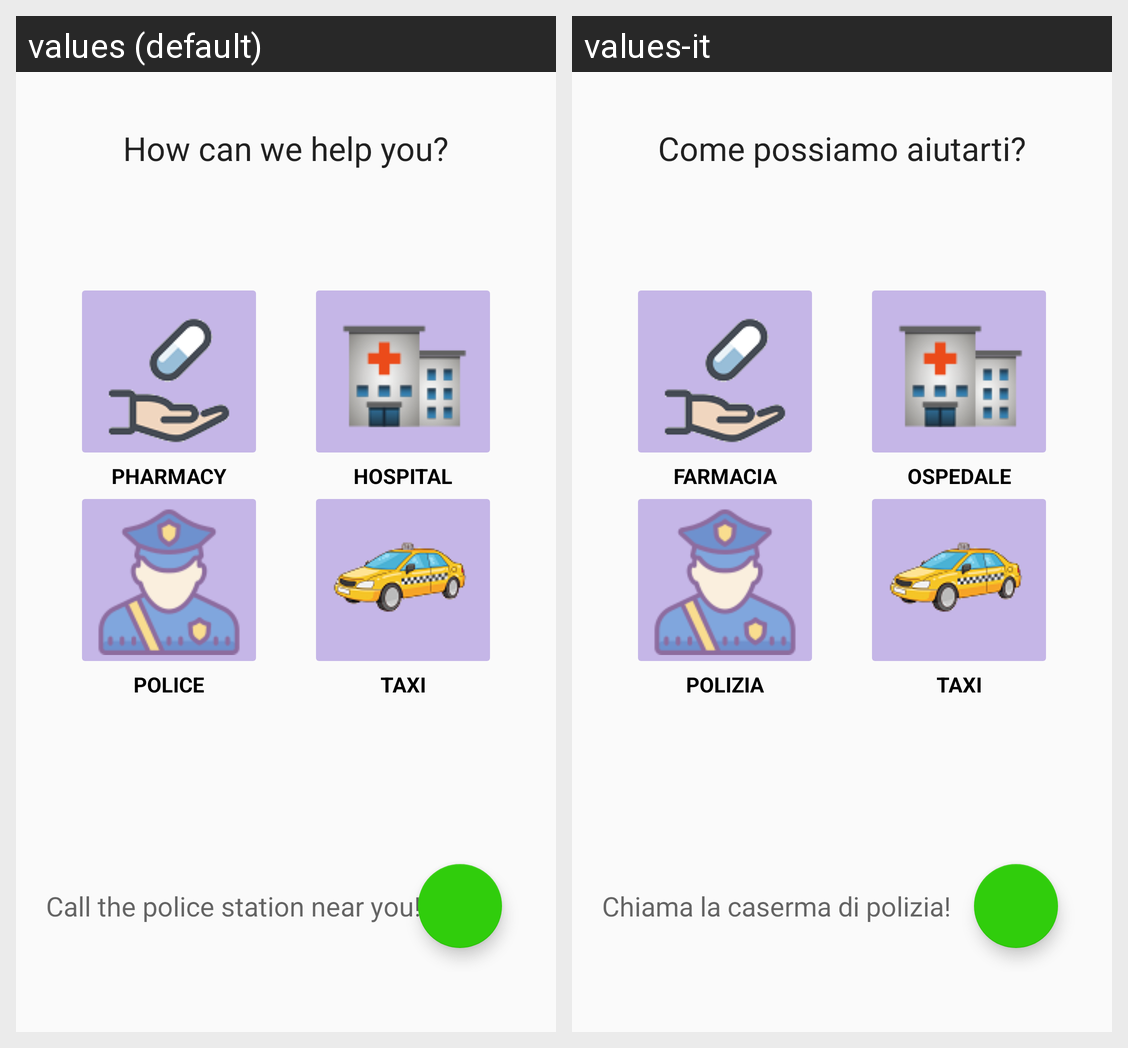

Strings drawn on this Android screen and how each of the app's shown locales translates them:
Android screen res/layout/activity_help.xml rendered under 2 locales, left to right: values (default), values-it. Device: Nexus 5 (rendered at 1080×1920; each locale shown at half size, 540×960, under a caption strip naming it); theme AppTheme.
Strings drawn on this screen, with the default value and each locale's value (text and hints the layout hard-codes, and strings that could not be matched under every locale, appear in the picture but are not listed):

helper
  values: How can we help you?
  values-it: Come possiamo aiutarti?

pharmacy
  values: PHARMACY
  values-it: FARMACIA

hospital
  values: HOSPITAL
  values-it: OSPEDALE

police
  values: POLICE
  values-it: POLIZIA

taxi
  values: TAXI
  values-it: TAXI

help_hint
  values: Call the police station near you!
  values-it: Chiama la caserma di polizia!
